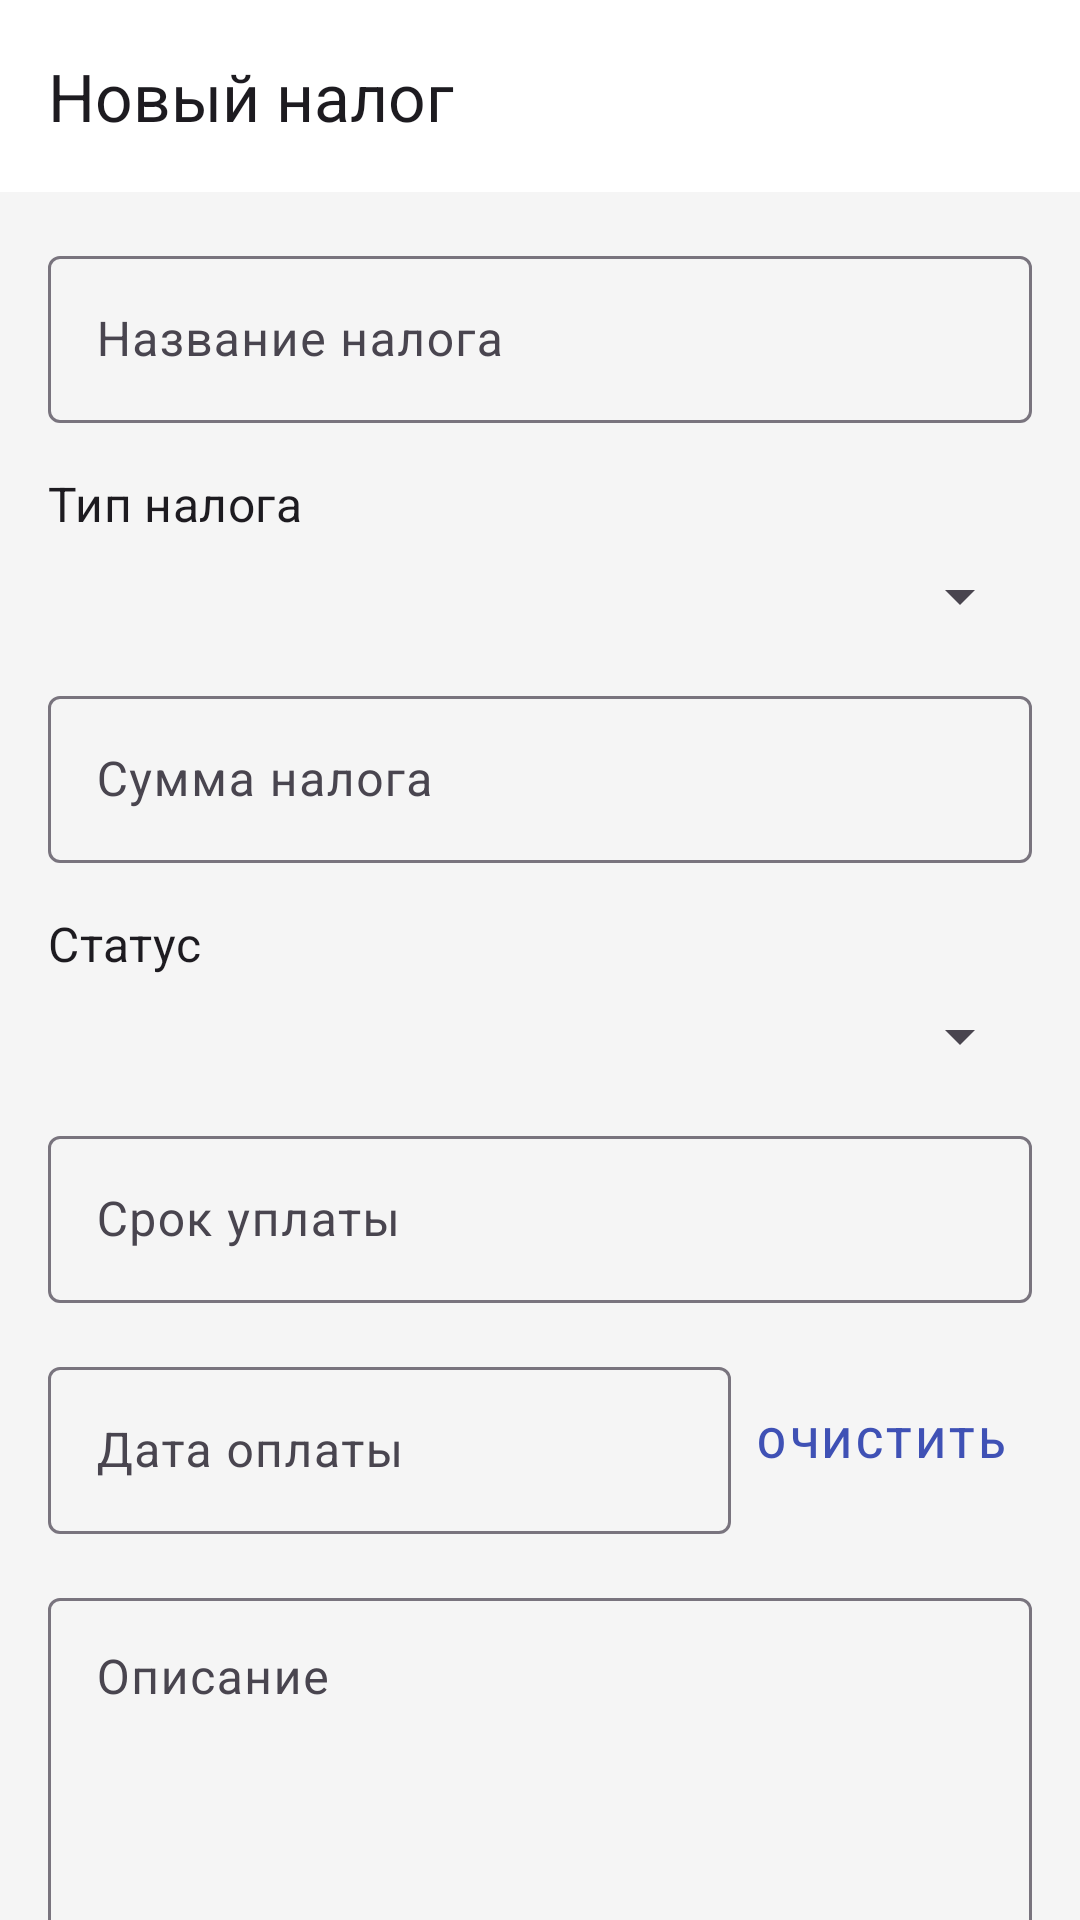

This screen was rendered from an Android layout file. Write that file and the resources it references.
<!-- AndroidManifest.xml: application theme Theme.Diplom -->
<!-- res/layout/activity_tax_detail.xml -->
<?xml version="1.0" encoding="utf-8"?>
<androidx.coordinatorlayout.widget.CoordinatorLayout xmlns:android="http://schemas.android.com/apk/res/android"
    xmlns:app="http://schemas.android.com/apk/res-auto"
    xmlns:tools="http://schemas.android.com/tools"
    android:layout_width="match_parent"
    android:layout_height="match_parent"
    tools:context=".taxes.TaxDetailActivity">

    <com.google.android.material.appbar.AppBarLayout
        android:layout_width="match_parent"
        android:layout_height="wrap_content">

        <com.google.android.material.appbar.MaterialToolbar
            android:id="@+id/toolbar"
            android:layout_width="match_parent"
            android:layout_height="?attr/actionBarSize"
            app:title="@string/new_tax" />

    </com.google.android.material.appbar.AppBarLayout>

    <androidx.core.widget.NestedScrollView
        android:layout_width="match_parent"
        android:layout_height="match_parent"
        app:layout_behavior="@string/appbar_scrolling_view_behavior">

        <androidx.constraintlayout.widget.ConstraintLayout
            android:layout_width="match_parent"
            android:layout_height="wrap_content"
            android:padding="16dp">

            <com.google.android.material.textfield.TextInputLayout
                android:id="@+id/tax_name_layout"
                android:layout_width="match_parent"
                android:layout_height="wrap_content"
                android:hint="@string/tax_name"
                app:layout_constraintTop_toTopOf="parent">

                <com.google.android.material.textfield.TextInputEditText
                    android:id="@+id/tax_name_edit_text"
                    android:layout_width="match_parent"
                    android:layout_height="wrap_content"
                    android:inputType="text"
                    android:maxLines="1" />

            </com.google.android.material.textfield.TextInputLayout>

            <TextView
                android:id="@+id/tax_type_label"
                android:layout_width="wrap_content"
                android:layout_height="wrap_content"
                android:layout_marginTop="16dp"
                android:text="@string/tax_type"
                android:textAppearance="?attr/textAppearanceSubtitle1"
                app:layout_constraintStart_toStartOf="parent"
                app:layout_constraintTop_toBottomOf="@+id/tax_name_layout" />

            <Spinner
                android:id="@+id/tax_type_spinner"
                android:layout_width="match_parent"
                android:layout_height="wrap_content"
                android:layout_marginTop="8dp"
                app:layout_constraintTop_toBottomOf="@+id/tax_type_label" />

            <com.google.android.material.textfield.TextInputLayout
                android:id="@+id/tax_amount_layout"
                android:layout_width="match_parent"
                android:layout_height="wrap_content"
                android:layout_marginTop="16dp"
                android:hint="@string/tax_amount"
                app:layout_constraintTop_toBottomOf="@+id/tax_type_spinner">

                <com.google.android.material.textfield.TextInputEditText
                    android:id="@+id/tax_amount_edit_text"
                    android:layout_width="match_parent"
                    android:layout_height="wrap_content"
                    android:inputType="numberDecimal"
                    android:maxLines="1" />

            </com.google.android.material.textfield.TextInputLayout>

            <TextView
                android:id="@+id/tax_status_label"
                android:layout_width="wrap_content"
                android:layout_height="wrap_content"
                android:layout_marginTop="16dp"
                android:text="@string/tax_status"
                android:textAppearance="?attr/textAppearanceSubtitle1"
                app:layout_constraintStart_toStartOf="parent"
                app:layout_constraintTop_toBottomOf="@+id/tax_amount_layout" />

            <Spinner
                android:id="@+id/tax_status_spinner"
                android:layout_width="match_parent"
                android:layout_height="wrap_content"
                android:layout_marginTop="8dp"
                app:layout_constraintTop_toBottomOf="@+id/tax_status_label" />

            <com.google.android.material.textfield.TextInputLayout
                android:id="@+id/tax_due_date_layout"
                android:layout_width="match_parent"
                android:layout_height="wrap_content"
                android:layout_marginTop="16dp"
                android:hint="@string/tax_due_date"
                app:layout_constraintTop_toBottomOf="@+id/tax_status_spinner"
                app:startIconDrawable="@drawable/ic_calendar">

                <com.google.android.material.textfield.TextInputEditText
                    android:id="@+id/tax_due_date_edit_text"
                    android:layout_width="match_parent"
                    android:layout_height="wrap_content"
                    android:focusable="false"
                    android:inputType="none" />

            </com.google.android.material.textfield.TextInputLayout>

            <LinearLayout
                android:id="@+id/payment_date_container"
                android:layout_width="match_parent"
                android:layout_height="wrap_content"
                android:layout_marginTop="16dp"
                android:orientation="horizontal"
                app:layout_constraintTop_toBottomOf="@+id/tax_due_date_layout">

                <com.google.android.material.textfield.TextInputLayout
                    android:id="@+id/tax_payment_date_layout"
                    android:layout_width="0dp"
                    android:layout_height="wrap_content"
                    android:layout_weight="1"
                    android:hint="@string/tax_payment_date"
                    app:startIconDrawable="@drawable/ic_calendar">

                    <com.google.android.material.textfield.TextInputEditText
                        android:id="@+id/tax_payment_date_edit_text"
                        android:layout_width="match_parent"
                        android:layout_height="wrap_content"
                        android:focusable="false"
                        android:inputType="none" />

                </com.google.android.material.textfield.TextInputLayout>

                <com.google.android.material.button.MaterialButton
                    android:id="@+id/clear_payment_date_button"
                    style="@style/Widget.MaterialComponents.Button.TextButton"
                    android:layout_width="wrap_content"
                    android:layout_height="wrap_content"
                    android:layout_gravity="center_vertical"
                    android:text="@string/clear" />

            </LinearLayout>

            <com.google.android.material.textfield.TextInputLayout
                android:id="@+id/tax_description_layout"
                android:layout_width="match_parent"
                android:layout_height="wrap_content"
                android:layout_marginTop="16dp"
                android:hint="@string/tax_description"
                app:layout_constraintTop_toBottomOf="@+id/payment_date_container">

                <com.google.android.material.textfield.TextInputEditText
                    android:id="@+id/tax_description_edit_text"
                    android:layout_width="match_parent"
                    android:layout_height="wrap_content"
                    android:gravity="top"
                    android:inputType="textMultiLine"
                    android:lines="4" />

            </com.google.android.material.textfield.TextInputLayout>

            <com.google.android.material.button.MaterialButton
                android:id="@+id/save_button"
                android:layout_width="match_parent"
                android:layout_height="wrap_content"
                android:layout_marginTop="24dp"
                android:text="@string/save"
                app:layout_constraintTop_toBottomOf="@+id/tax_description_layout" />

        </androidx.constraintlayout.widget.ConstraintLayout>
    </androidx.core.widget.NestedScrollView>

</androidx.coordinatorlayout.widget.CoordinatorLayout>
<!-- resources referenced by this layout -->
<resources>
  <string name="clear">Очистить</string>
  <string name="new_tax">Новый налог</string>
  <string name="save">Сохранить</string>
  <string name="tax_amount">Сумма налога</string>
  <string name="tax_description">Описание</string>
  <string name="tax_due_date">Срок уплаты</string>
  <string name="tax_name">Название налога</string>
  <string name="tax_payment_date">Дата оплаты</string>
  <string name="tax_status">Статус</string>
  <string name="tax_type">Тип налога</string>
  <style name="Theme.Diplom" parent="Theme.Material3.DayNight.NoActionBar">
          
          <item name="colorPrimary">@color/primary</item>
          <item name="colorPrimaryVariant">@color/primary_variant</item>
          <item name="colorOnPrimary">@color/on_primary</item>
          
          <item name="colorSecondary">@color/secondary</item>
          <item name="colorSecondaryVariant">@color/secondary_variant</item>
          <item name="colorOnSecondary">@color/on_secondary</item>
          
          <item name="android:statusBarColor">?attr/colorPrimaryVariant</item>
          
          <item name="android:colorBackground">@color/background</item>
          <item name="colorSurface">@color/surface</item>
          <item name="colorOnBackground">@color/on_background</item>
          <item name="colorOnSurface">@color/on_surface</item>
          
          <item name="colorError">@color/error</item>
          <item name="colorOnError">@color/on_error</item>
      </style>
  <color name="primary">#3F51B5</color>
  <color name="primary_variant">#303F9F</color>
  <color name="on_primary">#FFFFFF</color>
  <color name="secondary">#FF9800</color>
  <color name="secondary_variant">#F57C00</color>
  <color name="on_secondary">#000000</color>
  <color name="background">#F5F5F5</color>
  <color name="surface">#FFFFFF</color>
  <color name="on_background">#000000</color>
  <color name="on_surface">#000000</color>
  <color name="error">#F44336</color>
  <color name="on_error">#FFFFFF</color>
</resources>
